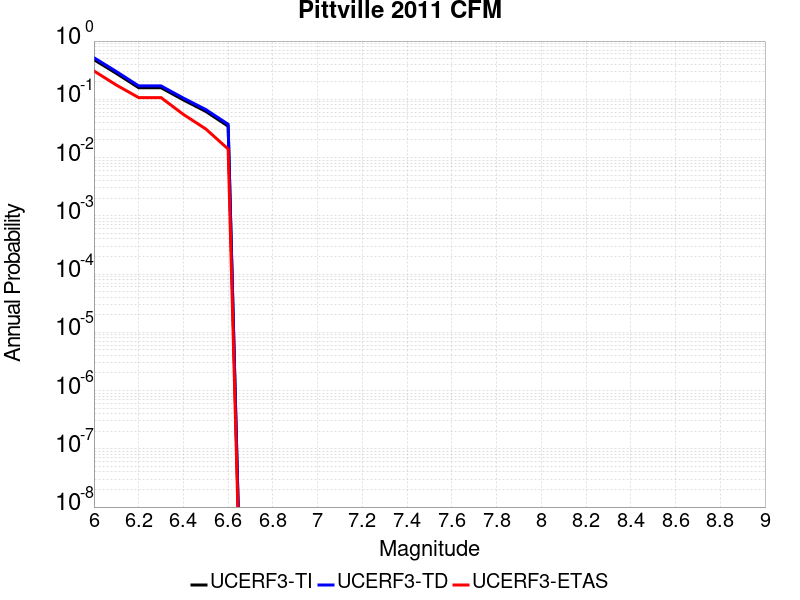

Data behind this chart, as committed beside it:
Magnitude, UCERF3-TI Prob, UCERF3-TD Prob, UCERF3-ETAS Prob
6.0, 0.4796, 0.5178, 0.307
6.1, 0.279, 0.3, 0.176
6.2, 0.1583, 0.1698, 0.107
6.3, 0.1583, 0.1698, 0.107
6.4, 0.09766, 0.1049, 0.055
6.5, 0.062, 0.06671, 0.031
6.6, 0.03456, 0.03728, 0.014
